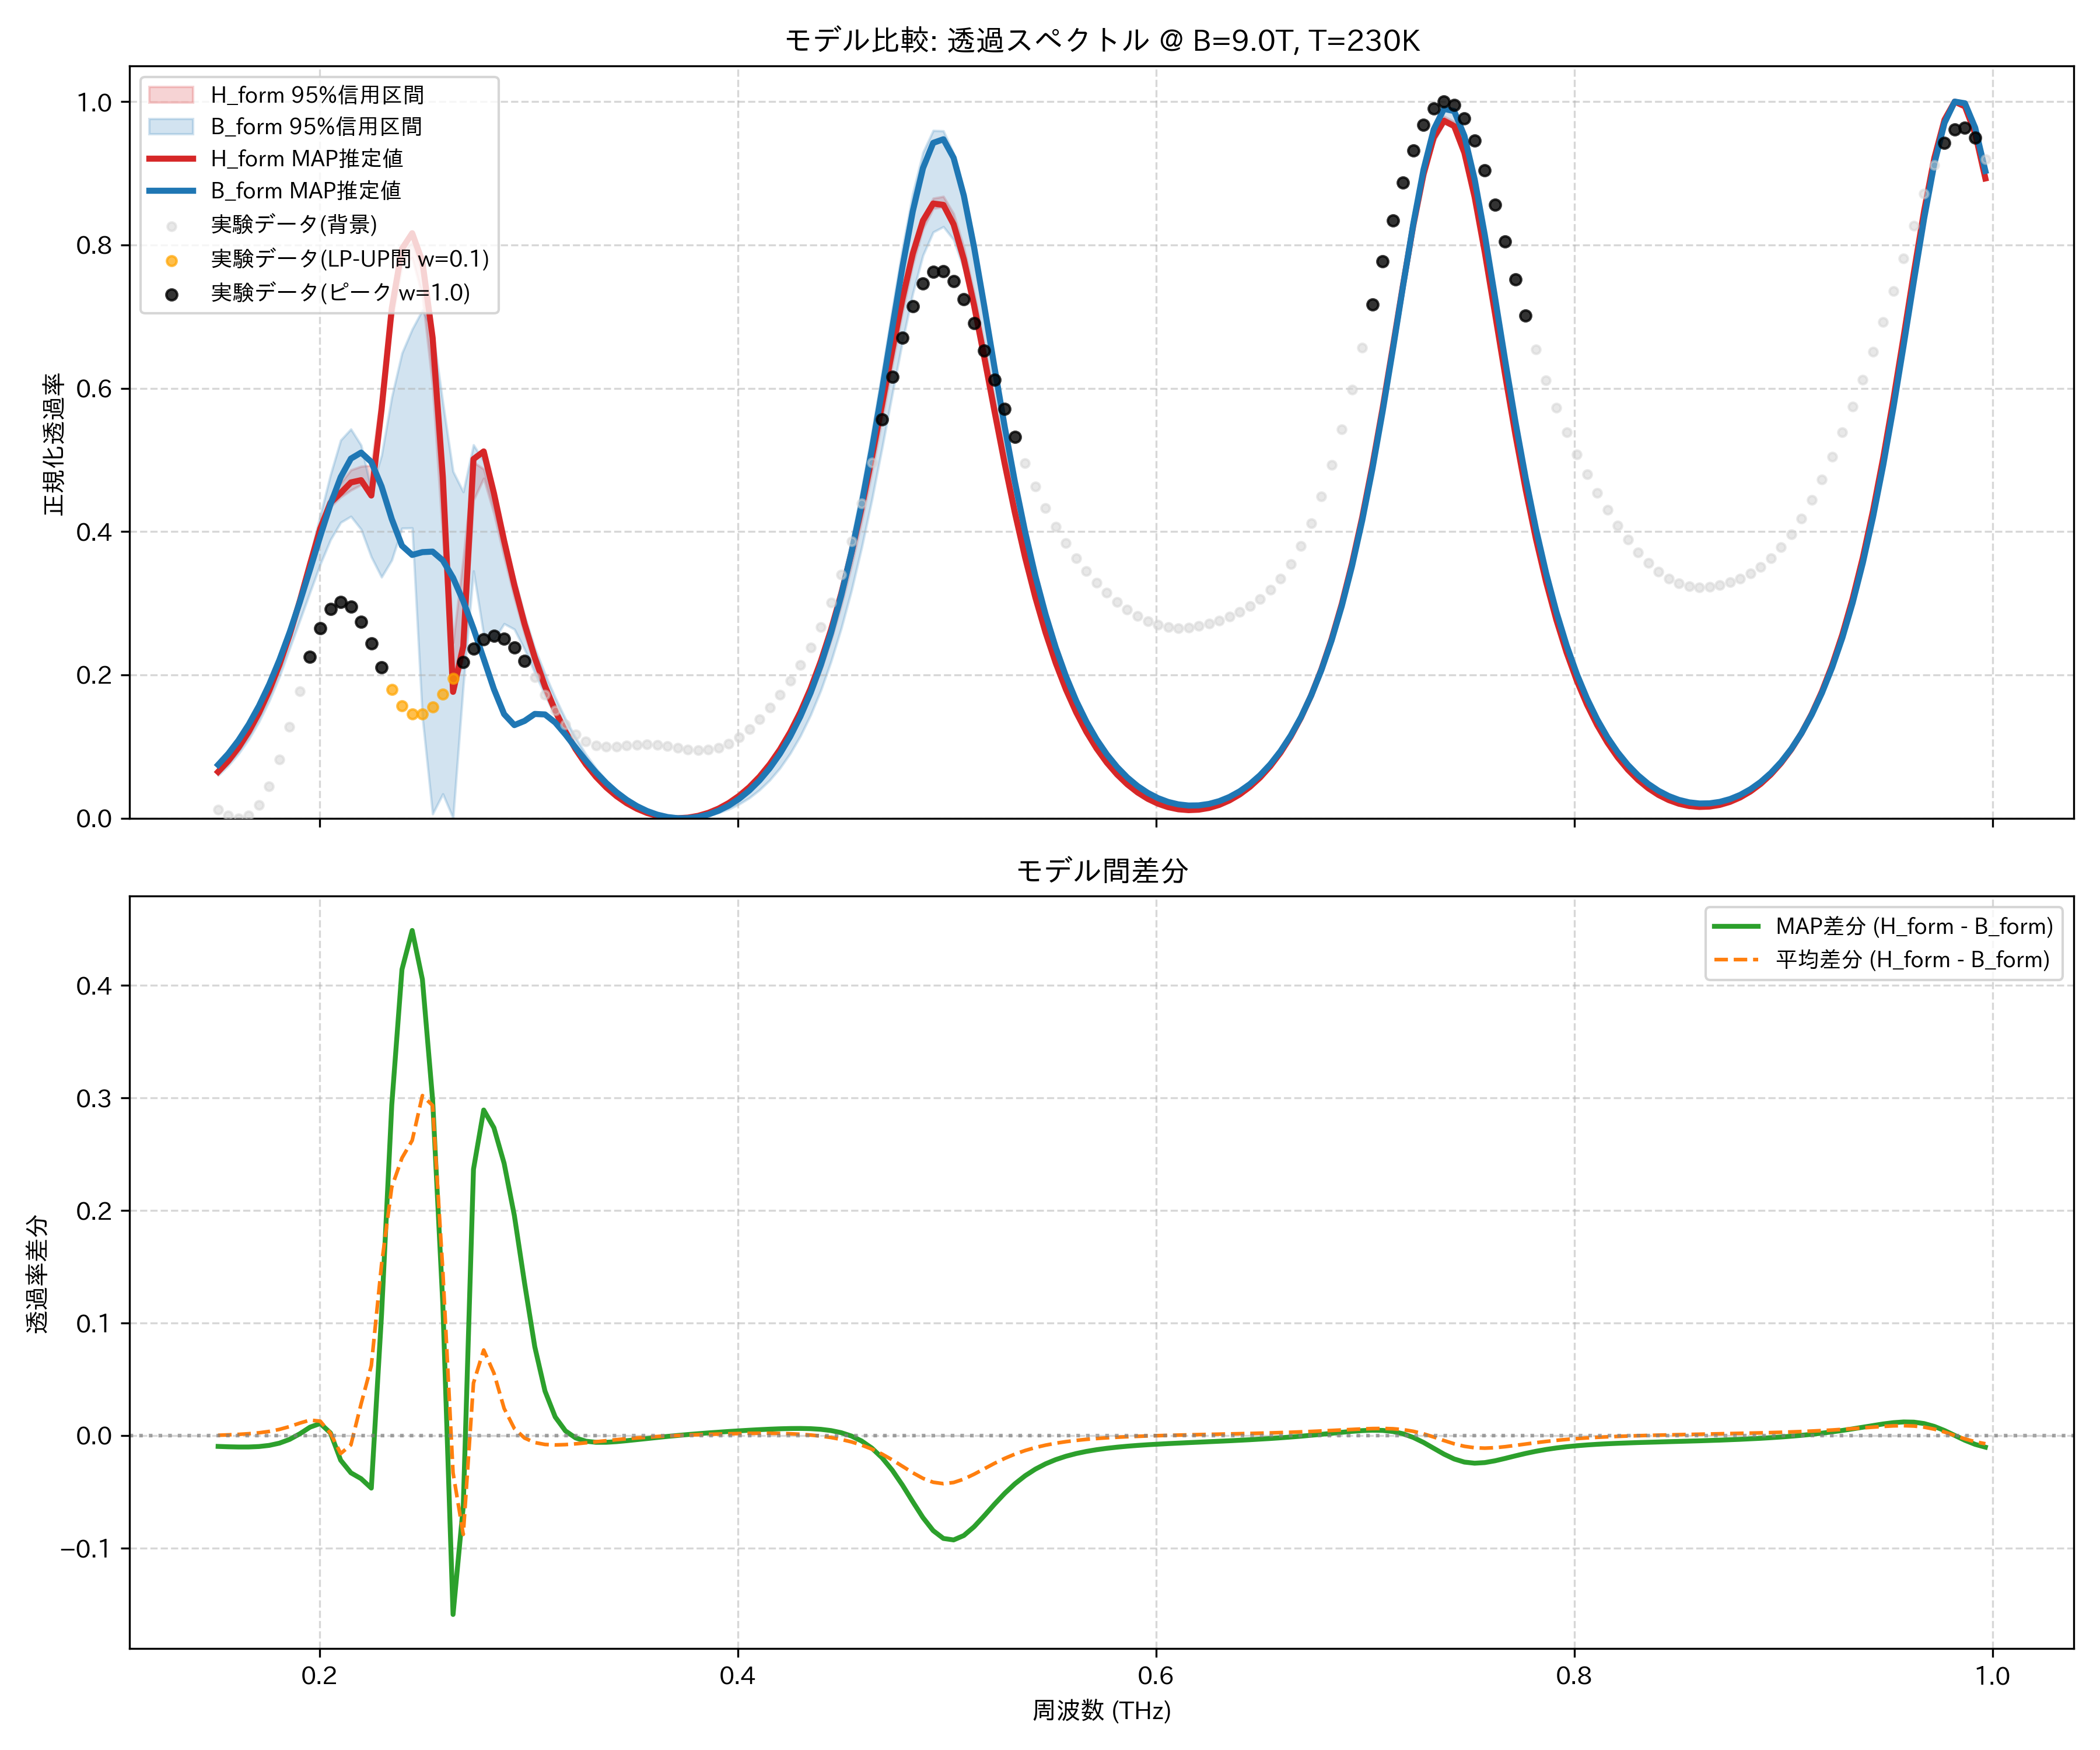

Values plotted in this chart, from the file beside it:
frequency_thz, H_form_mean, H_form_map, H_form_lower_95, H_form_upper_95, B_form_mean, B_form_map, B_form_lower_95, B_form_upper_95, observed_normalized
0.1514, 0.06877, 0.06472, 0.06749, 0.07036, 0.06861, 0.07449, 0.05971, 0.07573, 0.0123
0.1563, 0.08404, 0.08001, 0.08274, 0.08566, 0.08353, 0.0901, 0.07334, 0.09148, 0.004159
0.1612, 0.1025, 0.0985, 0.1012, 0.1042, 0.1016, 0.1088, 0.08996, 0.1104, 0.0
0.1661, 0.1246, 0.1206, 0.1232, 0.1263, 0.1231, 0.1309, 0.1102, 0.133, 0.003685
0.171, 0.1507, 0.1468, 0.1492, 0.1525, 0.1484, 0.1567, 0.1345, 0.1596, 0.01806
0.1759, 0.1815, 0.1777, 0.1798, 0.1833, 0.178, 0.1866, 0.1635, 0.1908, 0.04435
0.1808, 0.2175, 0.2139, 0.2156, 0.2195, 0.2121, 0.2208, 0.1974, 0.2267, 0.08181
0.1856, 0.259, 0.2557, 0.2567, 0.2615, 0.2512, 0.2593, 0.2367, 0.2676, 0.1277
0.1905, 0.3059, 0.3032, 0.3028, 0.3089, 0.2949, 0.3017, 0.2758, 0.3131, 0.1774
0.1954, 0.3564, 0.3545, 0.3524, 0.3607, 0.3428, 0.3471, 0.3153, 0.365, 0.2253
0.2003, 0.4052, 0.4042, 0.3999, 0.4115, 0.3926, 0.3936, 0.3543, 0.4224, 0.2651
0.2052, 0.4416, 0.4402, 0.4344, 0.4488, 0.4396, 0.438, 0.3885, 0.4792, 0.2918
0.2101, 0.4584, 0.4539, 0.4481, 0.4677, 0.4745, 0.4759, 0.4128, 0.5276, 0.302
0.2149, 0.4736, 0.4686, 0.4577, 0.486, 0.482, 0.5018, 0.4212, 0.543, 0.2953
0.2198, 0.4793, 0.4718, 0.4653, 0.4911, 0.4512, 0.5102, 0.4031, 0.5205, 0.2743
0.2247, 0.4759, 0.4503, 0.4585, 0.4924, 0.4138, 0.4971, 0.3645, 0.4588, 0.2439
0.2296, 0.5786, 0.5705, 0.5642, 0.5937, 0.4267, 0.4631, 0.3365, 0.5064, 0.2103
0.2345, 0.7039, 0.7112, 0.6934, 0.714, 0.4832, 0.4175, 0.3602, 0.5877, 0.1798
0.2394, 0.7796, 0.7945, 0.7709, 0.7884, 0.533, 0.3803, 0.4047, 0.6491, 0.1571
0.2443, 0.796, 0.8164, 0.7823, 0.8042, 0.5337, 0.3674, 0.405, 0.6824, 0.1454
0.2491, 0.752, 0.7767, 0.7288, 0.7629, 0.4499, 0.3713, 0.1409, 0.709, 0.1452
0.254, 0.6445, 0.6705, 0.603, 0.6616, 0.3512, 0.372, 0.005933, 0.6817, 0.1553
0.2589, 0.4604, 0.4761, 0.3899, 0.4876, 0.3143, 0.3598, 0.03392, 0.5801, 0.1731
0.2638, 0.2188, 0.1764, 0.178, 0.2451, 0.252, 0.3355, 0.0002579, 0.4839, 0.1951
0.2687, 0.2608, 0.24, 0.2193, 0.3625, 0.3488, 0.3029, 0.1848, 0.4554, 0.2175
0.2736, 0.4629, 0.5012, 0.4437, 0.4968, 0.4164, 0.2646, 0.345, 0.521, 0.2368
0.2785, 0.4814, 0.5119, 0.4743, 0.4873, 0.4054, 0.2225, 0.2561, 0.4984, 0.2498
0.2833, 0.4317, 0.4536, 0.4255, 0.4362, 0.3763, 0.1801, 0.2486, 0.4421, 0.2547
0.2882, 0.3707, 0.3871, 0.3645, 0.3748, 0.3467, 0.1453, 0.2714, 0.3921, 0.2507
0.2931, 0.3128, 0.3254, 0.3075, 0.3163, 0.3067, 0.1299, 0.2637, 0.3361, 0.2382
0.298, 0.2614, 0.2712, 0.2568, 0.2642, 0.2637, 0.1358, 0.2357, 0.2831, 0.2193
0.3029, 0.2167, 0.2244, 0.213, 0.219, 0.223, 0.1455, 0.2031, 0.2373, 0.1963
0.3078, 0.1783, 0.1843, 0.1753, 0.1801, 0.1863, 0.1448, 0.1717, 0.2015, 0.1724
0.3127, 0.1455, 0.15, 0.1431, 0.1469, 0.154, 0.1336, 0.1433, 0.1685, 0.15
0.3175, 0.1175, 0.1209, 0.1157, 0.1186, 0.1257, 0.1169, 0.1175, 0.1387, 0.1311
0.3224, 0.09374, 0.09622, 0.09239, 0.09457, 0.1012, 0.09845, 0.09409, 0.1123, 0.1166
0.3273, 0.07358, 0.07531, 0.0726, 0.07418, 0.08016, 0.08043, 0.07399, 0.08926, 0.1069
0.3322, 0.05657, 0.05771, 0.05588, 0.057, 0.06219, 0.06384, 0.05698, 0.06947, 0.1015
0.3371, 0.04233, 0.043, 0.04184, 0.04264, 0.047, 0.0491, 0.0428, 0.05268, 0.09951
0.342, 0.03054, 0.03085, 0.0302, 0.03075, 0.03431, 0.03638, 0.031, 0.03858, 0.0998
0.3468, 0.02093, 0.02098, 0.02068, 0.0211, 0.02387, 0.02566, 0.02136, 0.02693, 0.1012
0.3517, 0.0133, 0.01319, 0.01313, 0.01344, 0.0155, 0.01691, 0.01369, 0.01757, 0.1025
0.3566, 0.007495, 0.007297, 0.007363, 0.00763, 0.009037, 0.01003, 0.007836, 0.01031, 0.1031
0.3615, 0.003392, 0.003188, 0.003298, 0.0035, 0.004363, 0.00496, 0.003667, 0.005032, 0.1025
0.3664, 0.0009104, 0.000772, 0.0008584, 0.0009714, 0.001386, 0.00163, 0.001077, 0.001621, 0.1008
0.3713, 0.0, 0.0, 0.0, 0.0, 4.765577085934249e-05, 0.0, 0.0, 7.923040065628315e-05, 0.09841
0.3762, 0.0006445, 0.0008537, 0.000564, 0.0007152, 0.0003193, 5.235156013264674e-05, 0.0, 0.0004798, 0.09618
0.381, 0.002859, 0.003348, 0.002676, 0.00302, 0.002204, 0.001799, 0.001262, 0.002589, 0.09495
0.3859, 0.00669, 0.007529, 0.006384, 0.006962, 0.005739, 0.005281, 0.003765, 0.006388, 0.09552
0.3908, 0.01222, 0.01348, 0.01177, 0.01262, 0.011, 0.01058, 0.007552, 0.01195, 0.09851
0.3957, 0.01956, 0.02131, 0.01894, 0.02011, 0.0181, 0.0178, 0.01274, 0.01949, 0.1043
0.4006, 0.02887, 0.03119, 0.02805, 0.02959, 0.0272, 0.0271, 0.01955, 0.02926, 0.113
0.4055, 0.04034, 0.04331, 0.03929, 0.04126, 0.03852, 0.03868, 0.02835, 0.04141, 0.1245
0.4104, 0.05423, 0.05792, 0.05292, 0.05536, 0.05232, 0.05279, 0.03947, 0.0562, 0.1384
0.4152, 0.07082, 0.07532, 0.06924, 0.07219, 0.06892, 0.06976, 0.05311, 0.07394, 0.1544
0.4201, 0.09049, 0.09587, 0.08862, 0.09212, 0.08872, 0.08996, 0.06991, 0.09504, 0.1723
0.425, 0.1137, 0.12, 0.1115, 0.1156, 0.1122, 0.1139, 0.0903, 0.12, 0.1919
0.4299, 0.1408, 0.1482, 0.1383, 0.143, 0.1398, 0.142, 0.1148, 0.1493, 0.2137
0.4348, 0.1725, 0.181, 0.1696, 0.175, 0.1722, 0.175, 0.144, 0.1838, 0.2383
0.4397, 0.2094, 0.2191, 0.2061, 0.2122, 0.21, 0.2137, 0.1783, 0.2241, 0.2669
... 114 more rows
